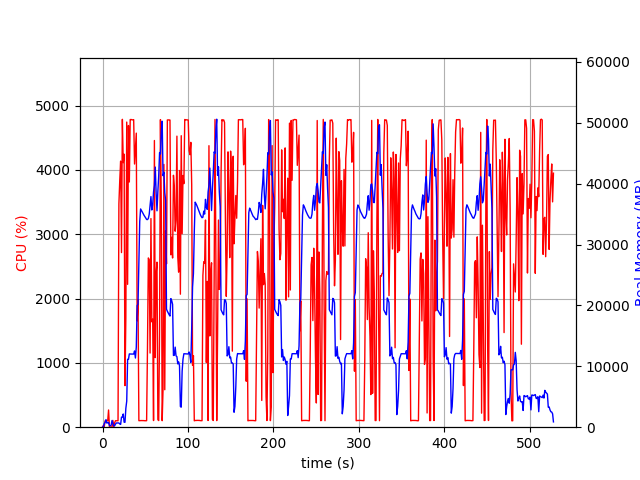

Data behind this chart, as committed beside it:
elapsed_time, nproc, cpu, mem_real, mem_virtual
3.790855407714844e-05, 1, 0.0, 7.988, 3185
1.006, 2, 28.8, 62.35, 173.4
2.014, 5, 11.9, 626.9, 2508
3.022, 4, 99.2, 769.2, 2507
4.031, 8, 102.4, 1247, 3641
5.037, 3, 101.2, 669.1, 2102
6.045, 3, 99.2, 748.7, 2214
7.052, 4, 267.5, 784.2, 2936
8.062, 3, 3.0, 290.8, 1578
9.069, 3, 2.0, 223, 1522
10.08, 3, 0.0, 347.2, 1638
11.08, 10, 4.9, 1096, 4449
12.09, 5, 105.2, 639.2, 2531
13.1, 3, 3.0, 218.3, 1547
14.11, 1, 65.5, 222, 1261
15.12, 1, 100.2, 488, 1901
16.13, 1, 100.3, 693.7, 2675
17.13, 1, 99.3, 693.7, 2675
18.14, 1, 100.3, 709.6, 3200
19.15, 1, 3474, 695.8, 6657
20.17, 1, 3836, 533.5, 6693
21.18, 1, 4136, 461.6, 6709
22.19, 1, 2714, 1657, 7265
23.21, 1, 4786, 1657, 7265
24.23, 1, 4113, 2169, 7265
25.25, 1, 4244, 825.1, 7265
26.27, 1, 646.2, 808.9, 8297
27.28, 1, 1697, 3087, 9381
28.32, 1, 4743, 4278, 11173
29.34, 1, 2221, 11148, 25585
30.35, 1, 4690, 11142, 25585
31.36, 1, 3812, 12036, 25585
32.38, 1, 4781, 12018, 25585
33.4, 1, 4783, 12016, 25585
34.42, 1, 4779, 12016, 25585
35.44, 1, 4777, 12016, 25585
36.46, 1, 4781, 12012, 25585
37.48, 1, 4091, 12524, 25585
38.49, 1, 4329, 11366, 25585
39.51, 1, 4571, 13136, 29569
40.53, 1, 1653, 19986, 41591
41.53, 1, 1984, 20182, 62071
42.54, 1, 101.3, 26858, 62071
43.55, 1, 102.3, 33801, 62071
44.56, 1, 103.2, 35847, 62071
45.56, 1, 103.2, 35605, 62071
46.57, 1, 103.3, 35335, 62071
47.58, 1, 102.3, 35060, 62071
48.58, 1, 102.2, 34802, 62071
49.59, 1, 100.3, 34592, 62071
50.6, 1, 100.3, 34361, 62071
51.61, 1, 101.2, 34120, 62071
52.61, 1, 1222, 34098, 62071
53.63, 1, 2631, 34282, 62071
54.65, 1, 2606, 34955, 62071
55.67, 1, 1153, 36381, 62071
56.68, 1, 3243, 37880, 62071
57.69, 1, 1638, 35676, 62071
58.71, 1, 1680, 36525, 86647
59.72, 1, 103.2, 38638, 86647
... 462 more rows
